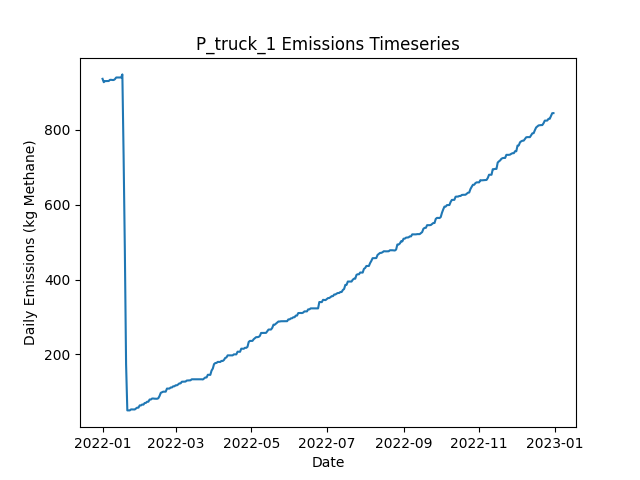

Data behind this chart, as committed beside it:
Date, Daily Emissions (Kg Methane), Daily Mitigable Emissions (Kg Methane), Daily Non-Mitigable Emissions (Kg Methan…, Daily Cost ($), Active Leaks, New Leaks, Leaks Repaired, Leaks Naturally Repaired, Leaks Tagged, Daily Repair Cost ($), Daily Natural Repair Cost ($), truck Deployment Cost ($), truck Sites flagged for Follow-Up, truck Leaks tagged for repair, truck Sites Visited, truck Travel Time (Minutes), truck Survey Time (Minutes), OGI_FU Deployment Cost ($), OGI_FU Sites flagged for Follow-Up, OGI_FU Leaks tagged for repair, OGI_FU Sites Visited, OGI_FU Travel Time (Minutes), OGI_FU Survey Time (Minutes)
2022-01-01, 936.5, 936.5, 0, 400, 346, 349, 0, 3, 0.00000, 0.00000, 600, 400, 0, , 10, 180, 270, 0.00000, , 0, 0, 0, 0
2022-01-02, 927.5, 927.5, 0, 400, 343, 0, 0, 3, 0.00000, 0.00000, 600, 400, 0, , 1, 20, 30, 0.00000, , 0, 0, 0, 0
2022-01-03, 930.4, 930.4, 0, 1000, 345, 2, 0, 0, 60, 0.00000, 0.00000, 0.00000, 9, , 0, 0, 0, 1000, , 60, 3, 120, 360
2022-01-04, 930.4, 930.4, 0, 1000, 345, 0, 0, 0, 59, 0.00000, 0.00000, 0.00000, 1, , 0, 0, 0, 1000, , 59, 3, 120, 360
2022-01-05, 930.4, 930.4, 0, 1000, 345, 0, 0, 0, 65, 0.00000, 0.00000, 0.00000, 0, , 0, 0, 0, 1000, , 65, 3, 120, 360
2022-01-06, 930.7, 930.7, 0, 500, 346, 1, 0, 0, 29, 0.00000, 0.00000, 0.00000, 0, , 0, 0, 0, 500, , 29, 1, 30, 120
2022-01-07, 933.8, 933.8, 0, 0.00000, 348, 2, 0, 0, 0.00000, 0.00000, 0.00000, 0.00000, 0, , 0, 0, 0, 0.00000, , 0, 0, 0, 0
2022-01-08, 933.8, 933.8, 0, 0.00000, 348, 0, 0, 0, 0.00000, 0.00000, 0.00000, 0.00000, 0, , 0, 0, 0, 0.00000, , 0, 0, 0, 0
2022-01-09, 933.3, 933.3, 0, 0.00000, 347, 0, 0, 1, 0.00000, 0.00000, 200, 0.00000, 0, , 0, 0, 0, 0.00000, , 0, 0, 0, 0
2022-01-10, 933.3, 933.3, 0, 0.00000, 347, 0, 0, 0, 0.00000, 0.00000, 0.00000, 0.00000, 0, , 0, 0, 0, 0.00000, , 0, 0, 0, 0
2022-01-11, 935.6, 935.6, 0, 0.00000, 346, 1, 0, 2, 0.00000, 0.00000, 400, 0.00000, 0, , 0, 0, 0, 0.00000, , 0, 0, 0, 0
2022-01-12, 940.1, 940.1, 0, 0.00000, 347, 1, 0, 0, 0.00000, 0.00000, 0.00000, 0.00000, 0, , 0, 0, 0, 0.00000, , 0, 0, 0, 0
2022-01-13, 940.1, 940.1, 0, 0.00000, 347, 0, 0, 0, 0.00000, 0.00000, 0.00000, 0.00000, 0, , 0, 0, 0, 0.00000, , 0, 0, 0, 0
2022-01-14, 940.1, 940.1, 0, 0.00000, 347, 0, 0, 0, 0.00000, 0.00000, 0.00000, 0.00000, 0, , 0, 0, 0, 0.00000, , 0, 0, 0, 0
2022-01-15, 940.1, 940.1, 0, 0.00000, 347, 0, 0, 0, 0.00000, 0.00000, 0.00000, 0.00000, 0, , 0, 0, 0, 0.00000, , 0, 0, 0, 0
2022-01-16, 940.1, 940.1, 0, 0.00000, 347, 0, 0, 0, 0.00000, 0.00000, 0.00000, 0.00000, 0, , 0, 0, 0, 0.00000, , 0, 0, 0, 0
2022-01-17, 948.3, 948.3, 0, 0.00000, 348, 1, 0, 0, 0.00000, 0.00000, 0.00000, 0.00000, 0, , 0, 0, 0, 0.00000, , 0, 0, 0, 0
2022-01-18, 730.5, 730.5, 0, 14200, 277, 0, 71, 0, 0.00000, 14200, 0.00000, 0.00000, 0, , 0, 0, 0, 0.00000, , 0, 0, 0, 0
2022-01-19, 479.5, 479.5, 0, 15800, 198, 0, 79, 0, 0.00000, 15800, 0.00000, 0.00000, 0, , 0, 0, 0, 0.00000, , 0, 0, 0, 0
2022-01-20, 174.1, 174.1, 0, 17800, 110, 1, 89, 0, 0.00000, 17800, 0.00000, 0.00000, 0, , 0, 0, 0, 0.00000, , 0, 0, 0, 0
2022-01-21, 50.5, 50.5, 0, 7800, 75, 4, 39, 0, 0.00000, 7800, 0.00000, 0.00000, 0, , 0, 0, 0, 0.00000, , 0, 0, 0, 0
2022-01-22, 50.5, 50.5, 0, 0.00000, 75, 0, 0, 0, 0.00000, 0.00000, 0.00000, 0.00000, 0, , 0, 0, 0, 0.00000, , 0, 0, 0, 0
2022-01-23, 50.5, 50.5, 0, 0.00000, 75, 0, 0, 0, 0.00000, 0.00000, 0.00000, 0.00000, 0, , 0, 0, 0, 0.00000, , 0, 0, 0, 0
2022-01-24, 53.18, 53.18, 0, 0.00000, 76, 1, 0, 0, 0.00000, 0.00000, 0.00000, 0.00000, 0, , 0, 0, 0, 0.00000, , 0, 0, 0, 0
2022-01-25, 53.18, 53.18, 0, 0.00000, 76, 0, 0, 0, 0.00000, 0.00000, 0.00000, 0.00000, 0, , 0, 0, 0, 0.00000, , 0, 0, 0, 0
2022-01-26, 52.96, 52.96, 0, 0.00000, 75, 0, 0, 1, 0.00000, 0.00000, 200, 0.00000, 0, , 0, 0, 0, 0.00000, , 0, 0, 0, 0
2022-01-27, 52.96, 52.96, 0, 0.00000, 75, 0, 0, 0, 0.00000, 0.00000, 0.00000, 0.00000, 0, , 0, 0, 0, 0.00000, , 0, 0, 0, 0
2022-01-28, 55.64, 55.64, 0, 0.00000, 76, 1, 0, 0, 0.00000, 0.00000, 0.00000, 0.00000, 0, , 0, 0, 0, 0.00000, , 0, 0, 0, 0
2022-01-29, 57.87, 57.87, 0, 0.00000, 76, 1, 0, 1, 0.00000, 0.00000, 200, 0.00000, 0, , 0, 0, 0, 0.00000, , 0, 0, 0, 0
2022-01-30, 57.87, 57.87, 0, 0.00000, 76, 0, 0, 0, 0.00000, 0.00000, 0.00000, 0.00000, 0, , 0, 0, 0, 0.00000, , 0, 0, 0, 0
2022-01-31, 63.91, 63.91, 0, 0.00000, 77, 1, 0, 0, 0.00000, 0.00000, 0.00000, 0.00000, 0, , 0, 0, 0, 0.00000, , 0, 0, 0, 0
2022-02-01, 63.68, 63.68, 0, 0.00000, 76, 0, 0, 1, 0.00000, 0.00000, 200, 0.00000, 0, , 0, 0, 0, 0.00000, , 0, 0, 0, 0
2022-02-02, 66.36, 66.36, 0, 0.00000, 77, 1, 0, 0, 0.00000, 0.00000, 0.00000, 0.00000, 0, , 0, 0, 0, 0.00000, , 0, 0, 0, 0
2022-02-03, 65.92, 65.92, 0, 0.00000, 76, 0, 0, 1, 0.00000, 0.00000, 200, 0.00000, 0, , 0, 0, 0, 0.00000, , 0, 0, 0, 0
2022-02-04, 70.16, 70.16, 0, 0.00000, 78, 2, 0, 0, 0.00000, 0.00000, 0.00000, 0.00000, 0, , 0, 0, 0, 0.00000, , 0, 0, 0, 0
2022-02-05, 70.61, 70.61, 0, 0.00000, 79, 1, 0, 0, 0.00000, 0.00000, 0.00000, 0.00000, 0, , 0, 0, 0, 0.00000, , 0, 0, 0, 0
2022-02-06, 73.74, 73.74, 0, 0.00000, 81, 2, 0, 0, 0.00000, 0.00000, 0.00000, 0.00000, 0, , 0, 0, 0, 0.00000, , 0, 0, 0, 0
2022-02-07, 73.74, 73.74, 0, 0.00000, 81, 0, 0, 0, 0.00000, 0.00000, 0.00000, 0.00000, 0, , 0, 0, 0, 0.00000, , 0, 0, 0, 0
2022-02-08, 79.55, 79.55, 0, 0.00000, 81, 1, 0, 1, 0.00000, 0.00000, 200, 0.00000, 0, , 0, 0, 0, 0.00000, , 0, 0, 0, 0
2022-02-09, 79.55, 79.55, 0, 0.00000, 81, 0, 0, 0, 0.00000, 0.00000, 0.00000, 0.00000, 0, , 0, 0, 0, 0.00000, , 0, 0, 0, 0
2022-02-10, 82.23, 82.23, 0, 0.00000, 82, 1, 0, 0, 0.00000, 0.00000, 0.00000, 0.00000, 0, , 0, 0, 0, 0.00000, , 0, 0, 0, 0
2022-02-11, 82.23, 82.23, 0, 0.00000, 82, 0, 0, 0, 0.00000, 0.00000, 0.00000, 0.00000, 0, , 0, 0, 0, 0.00000, , 0, 0, 0, 0
2022-02-12, 81.78, 81.78, 0, 0.00000, 81, 0, 0, 1, 0.00000, 0.00000, 200, 0.00000, 0, , 0, 0, 0, 0.00000, , 0, 0, 0, 0
2022-02-13, 81.78, 81.78, 0, 0.00000, 81, 0, 0, 0, 0.00000, 0.00000, 0.00000, 0.00000, 0, , 0, 0, 0, 0.00000, , 0, 0, 0, 0
2022-02-14, 81.56, 81.56, 0, 0.00000, 80, 0, 0, 1, 0.00000, 0.00000, 200, 0.00000, 0, , 0, 0, 0, 0.00000, , 0, 0, 0, 0
2022-02-15, 82.9, 82.9, 0, 0.00000, 80, 1, 0, 1, 0.00000, 0.00000, 200, 0.00000, 0, , 0, 0, 0, 0.00000, , 0, 0, 0, 0
2022-02-16, 88.93, 88.93, 0, 0.00000, 81, 1, 0, 0, 0.00000, 0.00000, 0.00000, 0.00000, 0, , 0, 0, 0, 0.00000, , 0, 0, 0, 0
2022-02-17, 97.42, 97.42, 0, 0.00000, 82, 2, 0, 1, 0.00000, 0.00000, 200, 0.00000, 0, , 0, 0, 0, 0.00000, , 0, 0, 0, 0
2022-02-18, 98.99, 98.99, 0, 0.00000, 83, 1, 0, 0, 0.00000, 0.00000, 0.00000, 0.00000, 0, , 0, 0, 0, 0.00000, , 0, 0, 0, 0
2022-02-19, 100.6, 100.6, 0, 0.00000, 84, 1, 0, 0, 0.00000, 0.00000, 0.00000, 0.00000, 0, , 0, 0, 0, 0.00000, , 0, 0, 0, 0
2022-02-20, 100.6, 100.6, 0, 0.00000, 84, 0, 0, 0, 0.00000, 0.00000, 0.00000, 0.00000, 0, , 0, 0, 0, 0.00000, , 0, 0, 0, 0
2022-02-21, 100.6, 100.6, 0, 0.00000, 84, 0, 0, 0, 0.00000, 0.00000, 0.00000, 0.00000, 0, , 0, 0, 0, 0.00000, , 0, 0, 0, 0
2022-02-22, 108.8, 108.8, 0, 0.00000, 85, 1, 0, 0, 0.00000, 0.00000, 0.00000, 0.00000, 0, , 0, 0, 0, 0.00000, , 0, 0, 0, 0
2022-02-23, 108.8, 108.8, 0, 0.00000, 85, 0, 0, 0, 0.00000, 0.00000, 0.00000, 0.00000, 0, , 0, 0, 0, 0.00000, , 0, 0, 0, 0
2022-02-24, 108.8, 108.8, 0, 0.00000, 85, 0, 0, 0, 0.00000, 0.00000, 0.00000, 0.00000, 0, , 0, 0, 0, 0.00000, , 0, 0, 0, 0
2022-02-25, 111.7, 111.7, 0, 0.00000, 87, 2, 0, 0, 0.00000, 0.00000, 0.00000, 0.00000, 0, , 0, 0, 0, 0.00000, , 0, 0, 0, 0
2022-02-26, 111.7, 111.7, 0, 0.00000, 87, 0, 0, 0, 0.00000, 0.00000, 0.00000, 0.00000, 0, , 0, 0, 0, 0.00000, , 0, 0, 0, 0
2022-02-27, 114.9, 114.9, 0, 0.00000, 89, 2, 0, 0, 0.00000, 0.00000, 0.00000, 0.00000, 0, , 0, 0, 0, 0.00000, , 0, 0, 0, 0
2022-02-28, 114.9, 114.9, 0, 0.00000, 89, 0, 0, 0, 0.00000, 0.00000, 0.00000, 0.00000, 0, , 0, 0, 0, 0.00000, , 0, 0, 0, 0
2022-03-01, 117.5, 117.5, 0, 0.00000, 90, 1, 0, 0, 0.00000, 0.00000, 0.00000, 0.00000, 0, , 0, 0, 0, 0.00000, , 0, 0, 0, 0
... 305 more rows
